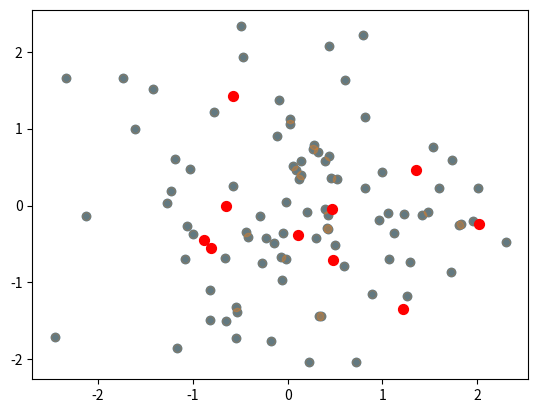

Write the Python code that produced this figure.
# Python code
some_variable = 0
for i in range(0,10):
    some_variable += i
    
print(some_variable)

L = list(range(0,100))

L


L[0]

type(L[0])

LM=[1,"cos", False]

for item in LM:
    print(type(item))

import numpy as np

# intialize the numeric vector,
np.array([1, 2, 3, 4, 5])

np.array([1,2,3], dtype='int')


np.array([[1,2,3],[4,5,6],[7,8,9]], dtype='float32')

np.ones((3,3))

np.full((3,3),3.14)

# Create an array of ten values evenly spaced between 0 and 1
np.linspace(0, 10, 10)

np.arange(0, 20, 2)

# Create a 3x3 array of normally distributed random values
# with mean 0 and standard deviation 1
np.random.normal(0, 1, (3, 3))

# Create a 3x3 ID matrix
np.eye(3)

import numpy as np
np.random.seed(0)

matrix2D = np.random.randint(2,size=(3,3))

print("ndim: ", matrix2D.ndim)
print("shape:", matrix2D.shape)
print("size: ", matrix2D.size)
print("type: ", matrix2D.dtype)

matrix2D[2,2]

np.diag(matrix2D)

matrix2D

trace2050 = matrix2D[:,2:3]
trace2050

matrix2D[:1,:]

matrix2D[:,2:]

matrix2D

matrix2D[::-1,:]

matrix2D[:,::-1]

matrix2D

row = np.array([2, 1, 0])
col = np.array([1, 0, 2])
matrix2D[row, col]

matrix2D[row,col]=np.array([0,0,0])

matrix2D


mean = [0, 0]
cov = [[1, 0],
       [0, 1]]
X = np.random.multivariate_normal(mean, cov, 100)
X.shape

%matplotlib inline
import matplotlib.pyplot as plotter

plotter.scatter(X[:, 0], X[:, 1]);

indices = np.random.choice(X.shape[0], 10, replace=False)
indices

selection = X[indices]  # fancy indexing here
selection.shape

plotter.scatter(X[:, 0], X[:, 1], alpha=0.3)
plotter.scatter(selection[:, 0], selection[:, 1],
            facecolor='red', s=50);

x = np.array([1, 2, 3, 4 ])

# row vector via reshape
x.reshape((2, 2))


x

x.reshape(4,1)

x[:,np.newaxis]




x[np.newaxis,:]

x.T

x=np.array([1,2,3])
y=np.array([4,5,6])

np.concatenate([x,y])

X = np.array([[1, 2, 3],
                 [4, 5, 6]])

np.concatenate([X,X])

np.transpose(np.concatenate([X,X]))

x = np.array([1, 2, 3])
y = np.array([[4, 5, 6],
                 [7, 8, 9]])


np.vstack([x, y])

z = np.array([[1],
              [1]])
np.hstack([y, z])

whatever = [1, 2, 3, 0, 0, 3, 2, 1]
p1, p2, p3 = np.split(whatever, [2, 3])
print(p1, p2, p3)

matrix2D = np.random.randint(10,size=(4,4))

matrix2D

upper, lower = np.vsplit(matrix2D, [2])
print("upper: ", upper)

print("lower:", lower)

left, right = np.hsplit(matrix2D, [2])
print("left:",left)
print("right", right)

name = ['Alice', 'Bob', 'Cathy', 'Doug']
age = [25, 45, 37, 19]
weight = [55.0, 85.5, 68.0, 61.5]

# Use a compound data type for structured arrays
data = np.zeros(4, dtype={'names':('name', 'age', 'weight'),
                          'formats':('U10', 'i4', 'f8')})
print(data.dtype)

data['name'] = name
data['age'] = age
data['weight'] = weight
print(data)

# Get all names
data['name']

# Get first row of data
data[0]

# Get the names
data[:]['name']

# Get names where age is under 30
data[data['age'] < 30]['name']